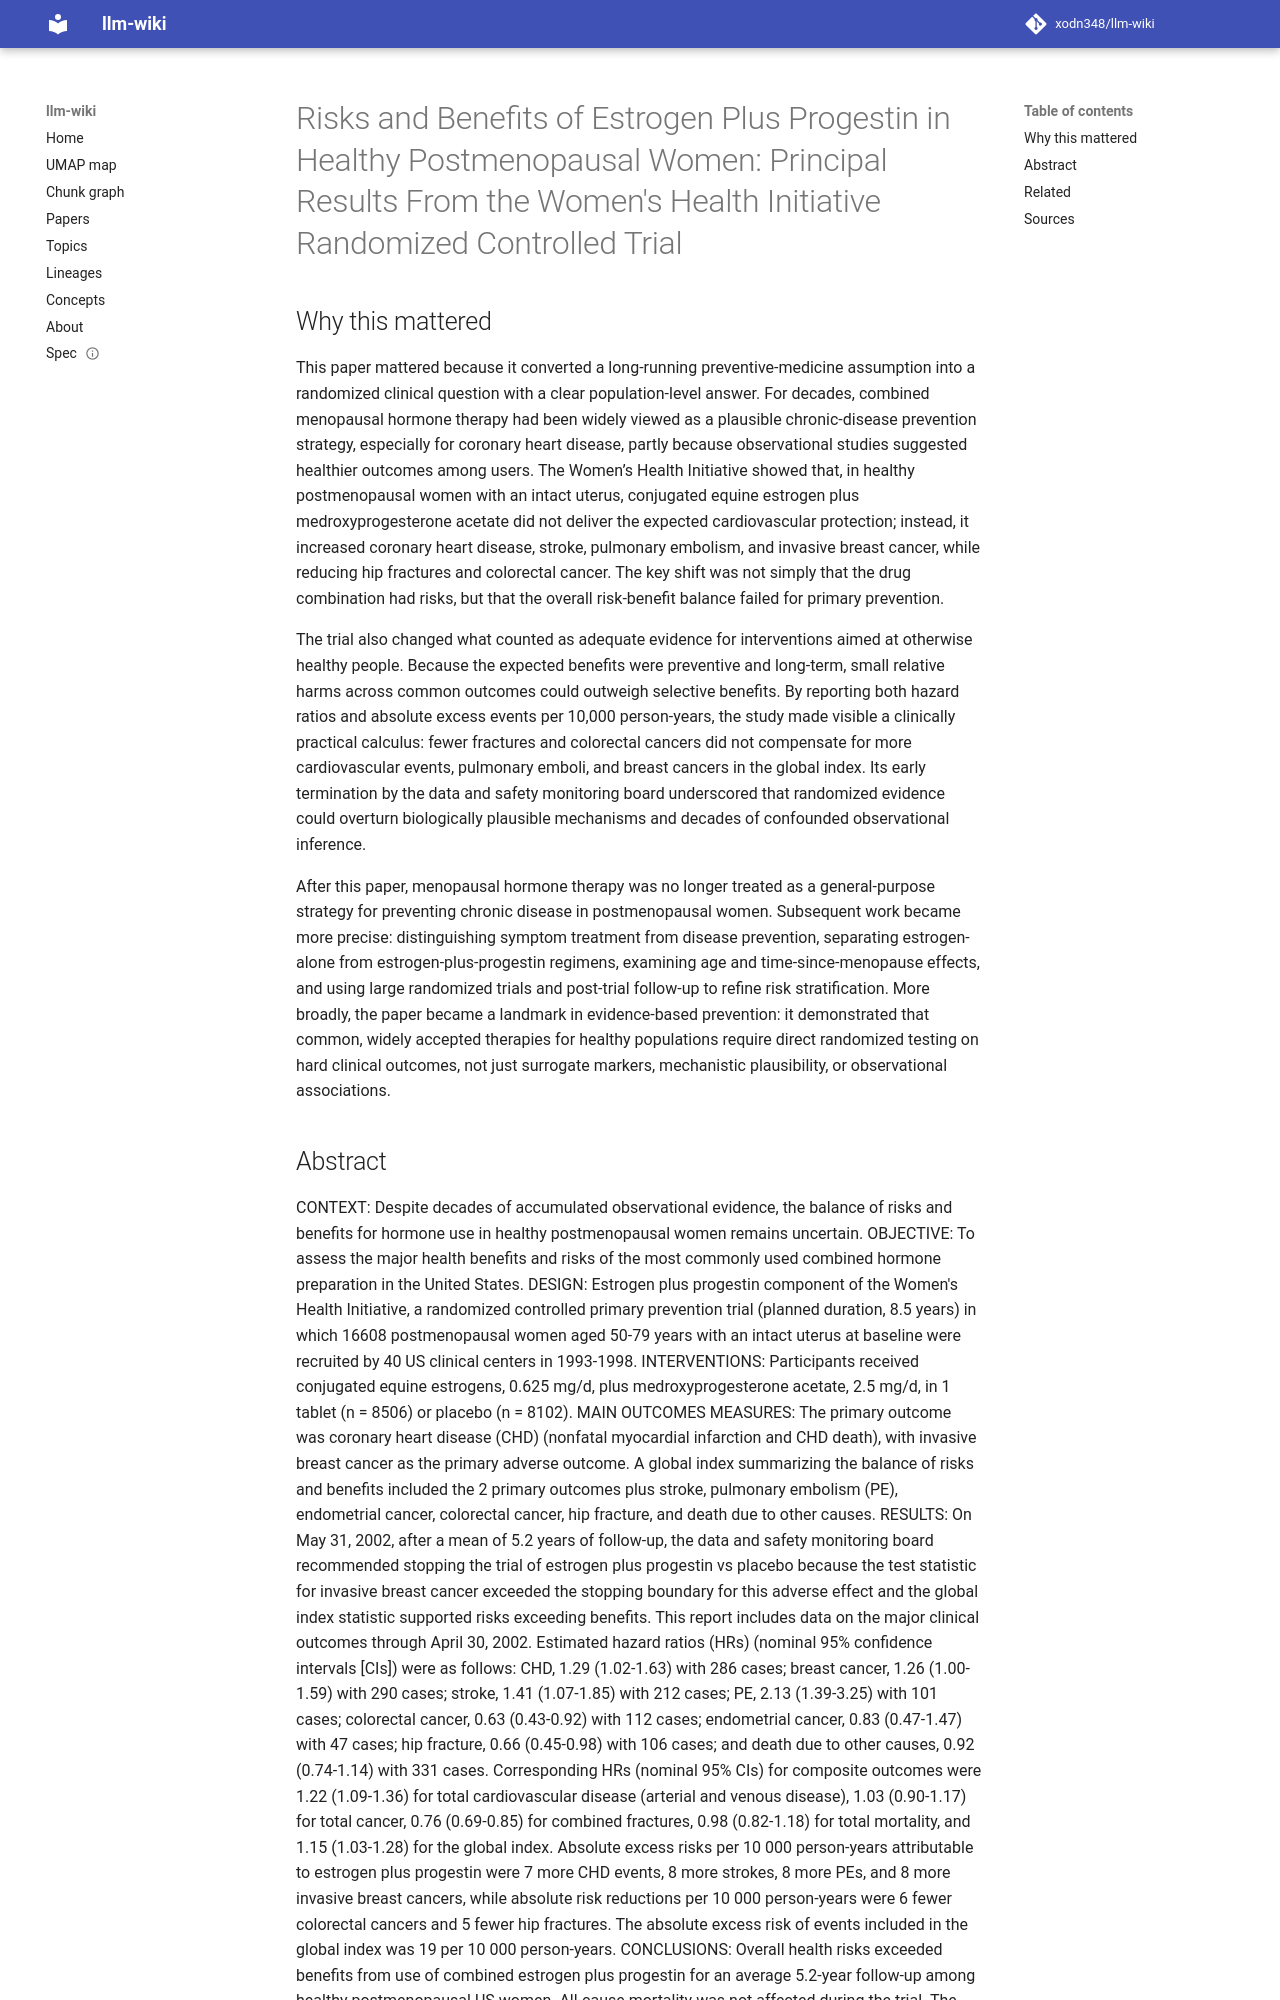

repository: xodn348/llm-wiki · page: paper/10_1001_jama_288_3_321/index.html · generator: mkdocs

---
title: 'Risks and Benefits of Estrogen Plus Progestin in Healthy Postmenopausal Women:
  Principal Results From the Women''s Health Initiative Randomized Controlled Trial'
doi: 10.1001/jama.288.3.321
openalex_id: https://openalex.org/W1593442063
year: 2002
venue: JAMA
authors: Writing Group for the Women's Health Initiative Investigators
citations: 15784
fleming_tier: true
concepts:
- Medicine
- Women's Health Initiative
- Medroxyprogesterone acetate
- Hazard ratio
- Randomized controlled trial
- Placebo
- Hormone therapy
- Gynecology
- Endometrial cancer
- Adverse effect
---

# Risks and Benefits of Estrogen Plus Progestin in Healthy Postmenopausal Women: Principal Results From the Women's Health Initiative Randomized Controlled Trial

## Why this mattered

This paper mattered because it converted a long-running preventive-medicine assumption into a randomized clinical question with a clear population-level answer. For decades, combined menopausal hormone therapy had been widely viewed as a plausible chronic-disease prevention strategy, especially for coronary heart disease, partly because observational studies suggested healthier outcomes among users. The Women’s Health Initiative showed that, in healthy postmenopausal women with an intact uterus, conjugated equine estrogen plus medroxyprogesterone acetate did not deliver the expected cardiovascular protection; instead, it increased coronary heart disease, stroke, pulmonary embolism, and invasive breast cancer, while reducing hip fractures and colorectal cancer. The key shift was not simply that the drug combination had risks, but that the overall risk-benefit balance failed for primary prevention.

The trial also changed what counted as adequate evidence for interventions aimed at otherwise healthy people. Because the expected benefits were preventive and long-term, small relative harms across common outcomes could outweigh selective benefits. By reporting both hazard ratios and absolute excess events per 10,000 person-years, the study made visible a clinically practical calculus: fewer fractures and colorectal cancers did not compensate for more cardiovascular events, pulmonary emboli, and breast cancers in the global index. Its early termination by the data and safety monitoring board underscored that randomized evidence could overturn biologically plausible mechanisms and decades of confounded observational inference.

After this paper, menopausal hormone therapy was no longer treated as a general-purpose strategy for preventing chronic disease in postmenopausal women. Subsequent work became more precise: distinguishing symptom treatment from disease prevention, separating estrogen-alone from estrogen-plus-progestin regimens, examining age and time-since-menopause effects, and using large randomized trials and post-trial follow-up to refine risk stratification. More broadly, the paper became a landmark in evidence-based prevention: it demonstrated that common, widely accepted therapies for healthy populations require direct randomized testing on hard clinical outcomes, not just surrogate markers, mechanistic plausibility, or observational associations.
